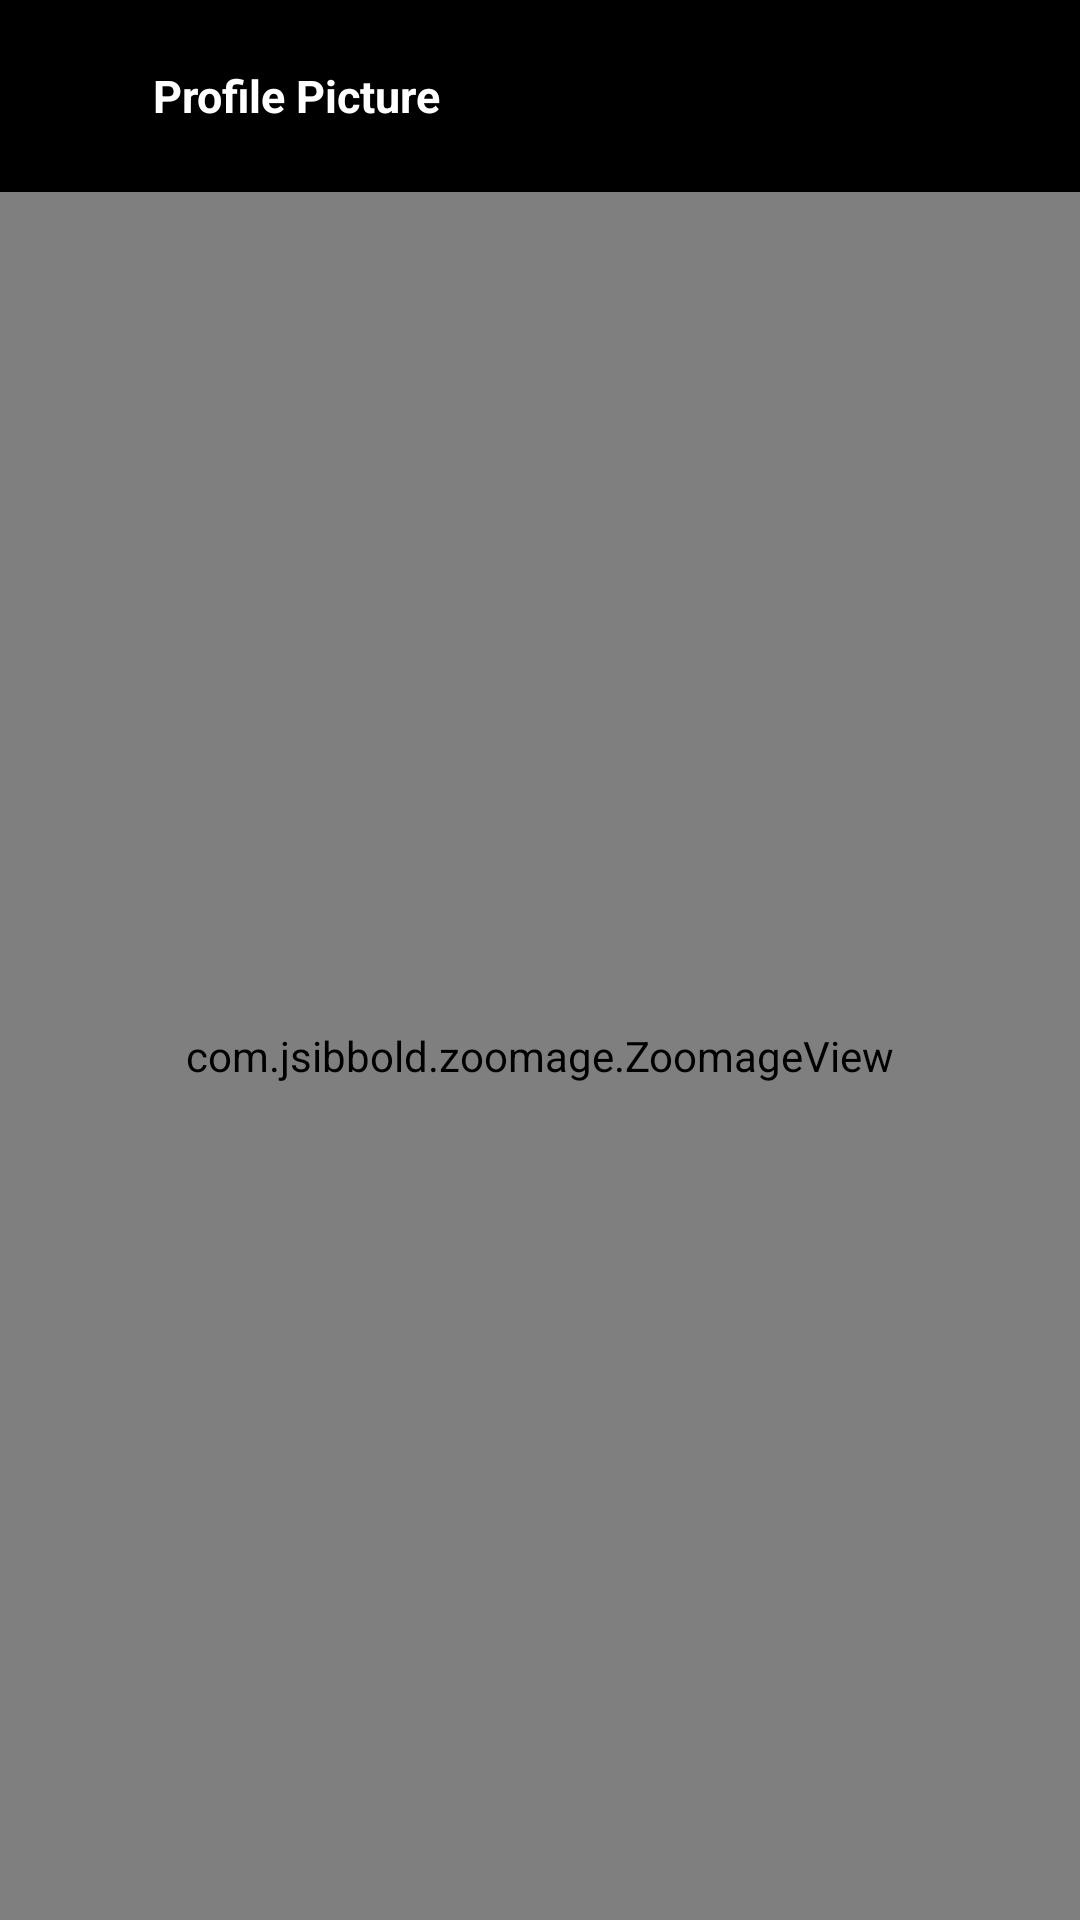

Android layout source for this screen:
<!-- AndroidManifest.xml: application theme Theme.Chatify -->
<!-- res/layout/activity_view_image.xml -->
<?xml version="1.0" encoding="utf-8"?>
<layout xmlns:app="http://schemas.android.com/apk/res-auto">

    <LinearLayout xmlns:android="http://schemas.android.com/apk/res/android"
        xmlns:tools="http://schemas.android.com/tools"
        android:id="@+id/main"
        android:layout_width="match_parent"
        android:layout_height="match_parent"
        android:background="@color/black"
        android:orientation="vertical"
        tools:context=".view.activities.display.ViewImageActivity">

        <androidx.appcompat.widget.Toolbar
            android:layout_width="match_parent"
            android:layout_height="wrap_content">

            <LinearLayout
                android:layout_width="match_parent"
                android:layout_height="wrap_content"
                android:gravity="center_vertical"
                android:orientation="horizontal">

                <ImageButton
                    android:id="@+id/backbtn"
                    android:layout_width="wrap_content"
                    android:padding="10dp"
                    android:layout_height="wrap_content"
                    android:background="@android:color/transparent"
                    android:src="@drawable/baseline_arrow_back_24"
                    app:tint="@color/white" />

                <TextView
                    android:layout_width="wrap_content"
                    android:layout_height="wrap_content"
                    android:layout_gravity="center_vertical"
                    android:layout_marginStart="15dp"
                    android:text="@string/profile_picture"
                    android:textColor="@color/white"
                    android:textSize="15sp"
                    android:textStyle="bold" />

            </LinearLayout>
        </androidx.appcompat.widget.Toolbar>

        <com.jsibbold.zoomage.ZoomageView
            android:id="@+id/imageView"
            android:transitionName="Name"
            android:layout_width="match_parent"
            android:layout_height="match_parent"
            android:src="@drawable/user"
            android:scaleType="fitCenter" />
    </LinearLayout>
</layout>
<!-- resources referenced by this layout -->
<resources>
  <color name="black">#FF000000</color>
  <color name="white">#FFFFFFFF</color>
  <string name="profile_picture">Profile Picture</string>
  <style name="Theme.Chatify" parent="Base.Theme.Chatify" />
  <color name="md_theme_primary">#346940</color>
  <color name="md_theme_onPrimary">#FFFFFF</color>
  <color name="md_theme_primaryContainer">#B6F1BC</color>
  <color name="md_theme_onPrimaryContainer">#00210A</color>
  <color name="md_theme_secondary">#506351</color>
  <color name="md_theme_onSecondary">#FFFFFF</color>
  <color name="md_theme_secondaryContainer">#D3E8D2</color>
  <color name="md_theme_onSecondaryContainer">#0E1F11</color>
  <color name="md_theme_tertiary">#39656D</color>
  <color name="md_theme_onTertiary">#FFFFFF</color>
  <color name="md_theme_tertiaryContainer">#BDEAF4</color>
  <color name="md_theme_onTertiaryContainer">#001F24</color>
  <color name="md_theme_error">#BA1A1A</color>
  <color name="md_theme_onError">#FFFFFF</color>
  <color name="md_theme_errorContainer">#FFDAD6</color>
  <color name="md_theme_onErrorContainer">#410002</color>
  <color name="md_theme_background">#F6FBF2</color>
  <color name="md_theme_onBackground">#181D18</color>
  <color name="md_theme_surface">#F6FBF2</color>
  <color name="md_theme_onSurface">#181D18</color>
  <color name="md_theme_surfaceVariant">#DDE5DA</color>
  <color name="md_theme_onSurfaceVariant">#414941</color>
  <color name="md_theme_outline">#727970</color>
  <color name="md_theme_outlineVariant">#C1C9BE</color>
  <color name="md_theme_inverseSurface">#2D322C</color>
  <color name="md_theme_inverseOnSurface">#EEF2EA</color>
  <color name="md_theme_inversePrimary">#9AD4A1</color>
  <color name="md_theme_primaryFixed">#B6F1BC</color>
  <color name="md_theme_onPrimaryFixed">#00210A</color>
  <color name="md_theme_primaryFixedDim">#9AD4A1</color>
  <color name="md_theme_onPrimaryFixedVariant">#1A512A</color>
  <color name="md_theme_secondaryFixed">#D3E8D2</color>
  <color name="md_theme_onSecondaryFixed">#0E1F11</color>
  <color name="md_theme_secondaryFixedDim">#B7CCB6</color>
  <color name="md_theme_onSecondaryFixedVariant">#394B3B</color>
  <color name="md_theme_tertiaryFixed">#BDEAF4</color>
  <color name="md_theme_onTertiaryFixed">#001F24</color>
  <color name="md_theme_tertiaryFixedDim">#A1CED7</color>
  <color name="md_theme_onTertiaryFixedVariant">#204D55</color>
  <color name="md_theme_surfaceDim">#D7DBD3</color>
  <color name="md_theme_surfaceBright">#F6FBF2</color>
  <color name="md_theme_surfaceContainerLowest">#FFFFFF</color>
  <color name="md_theme_surfaceContainerLow">#F1F5ED</color>
  <color name="md_theme_surfaceContainer">#EBEFE7</color>
  <color name="md_theme_surfaceContainerHigh">#E5EAE1</color>
  <color name="md_theme_surfaceContainerHighest">#DFE4DC</color>
</resources>
